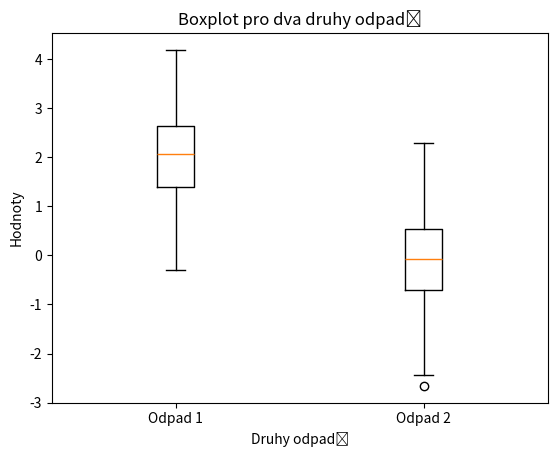

Write Python code to recreate this figure.
import matplotlib.pyplot as plt
import numpy as np

# Vytvoření náhodných dat pro druhý druh odpadu
np.random.seed(2)
data2 = np.random.normal(0, 1, size=100)

# Vytvoření náhodných dat pro první druh odpadu
np.random.seed(1)
data1 = np.random.normal(2, 1, size=100)

# Vytvoření boxplotu
fig, ax = plt.subplots()
ax.boxplot([data1, data2])

# Nastavení popisků os a názvu grafu
ax.set_xlabel('Druhy odpadů')
ax.set_ylabel('Hodnoty')
ax.set_title('Boxplot pro dva druhy odpadů')

# Nastavení popisků na ose x
ax.set_xticklabels(['Odpad 1', 'Odpad 2'])

# Zobrazení grafu
plt.show()


